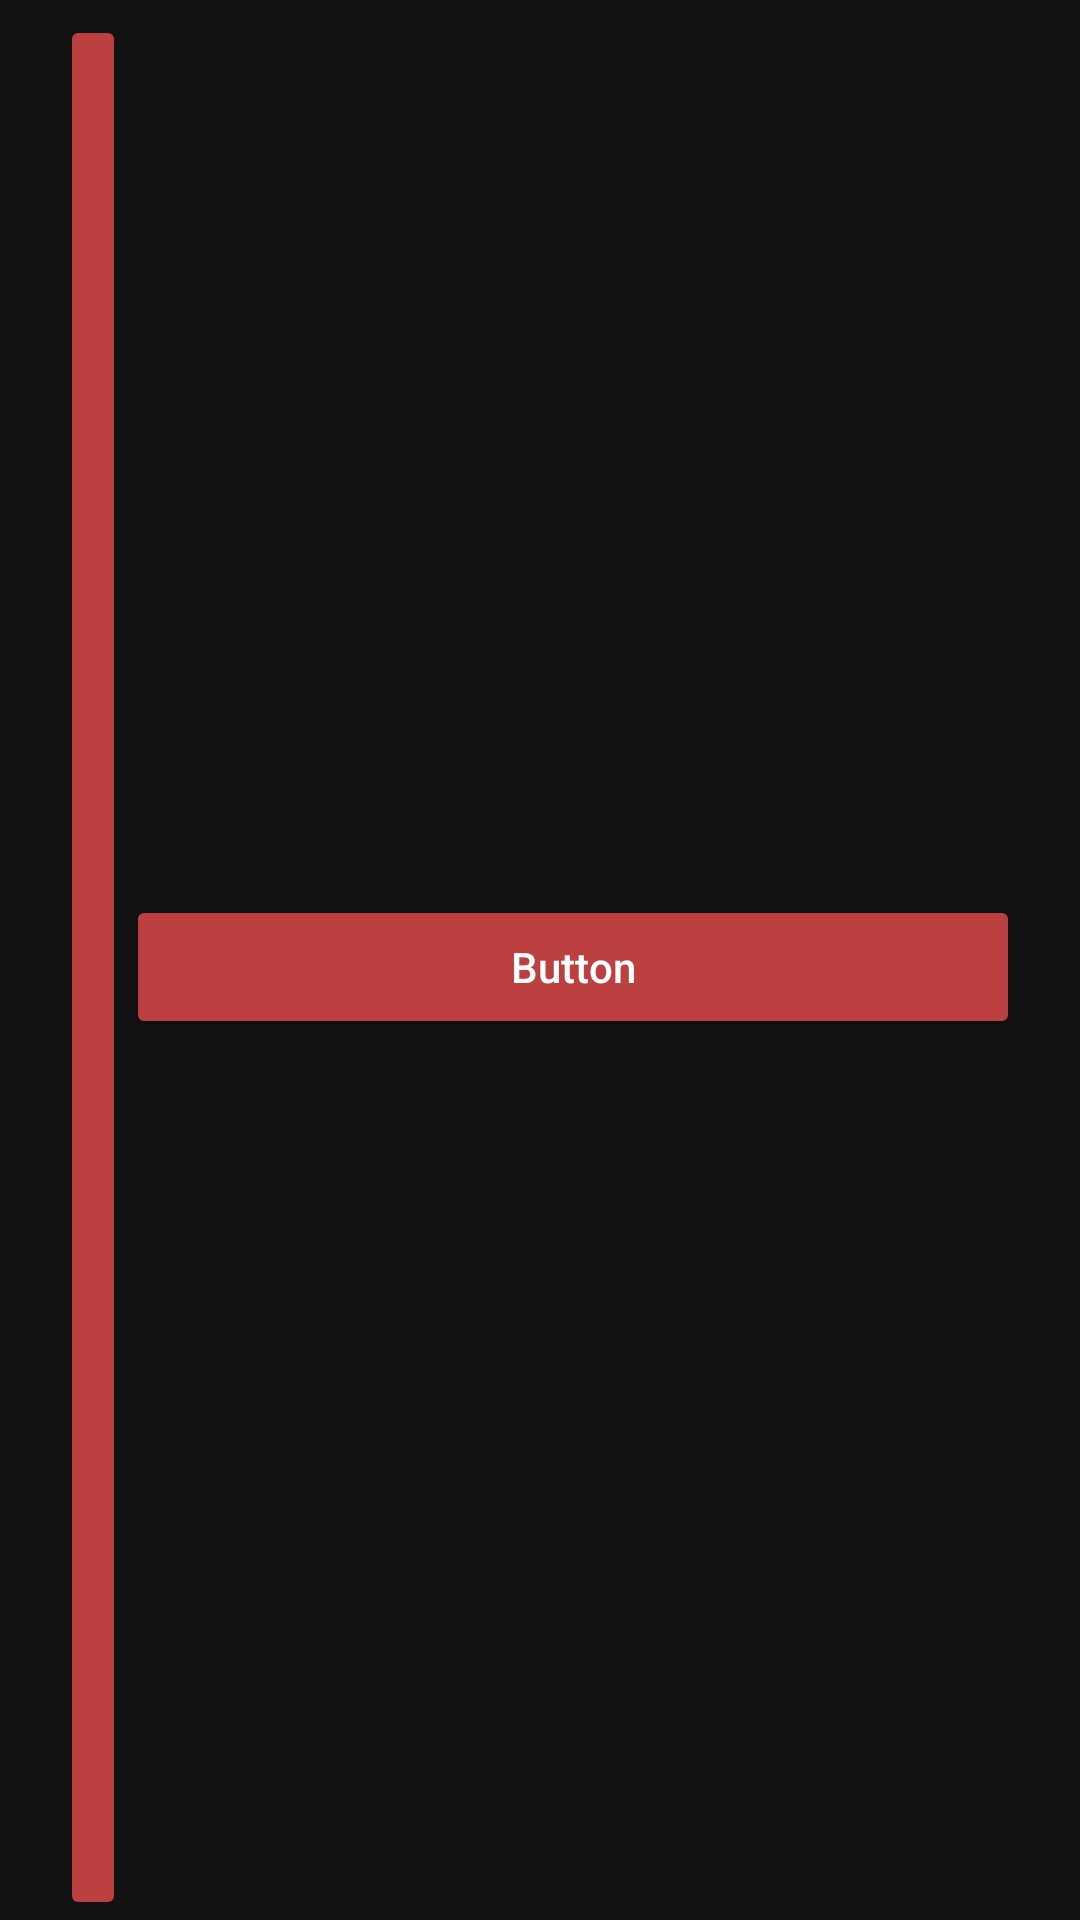

Here is an Android app screen rendered from its layout file. Give the layout XML and the strings, colors and styles it references.
<!-- AndroidManifest.xml: application theme Theme.ToDoApp -->
<!-- res/layout/single_list_block.xml -->
<?xml version="1.0" encoding="utf-8"?>
<androidx.constraintlayout.widget.ConstraintLayout xmlns:android="http://schemas.android.com/apk/res/android"
    xmlns:app="http://schemas.android.com/apk/res-auto"
    xmlns:tools="http://schemas.android.com/tools"
    android:layout_width="match_parent"
    android:layout_height="wrap_content"
    android:paddingLeft="20dp"
    android:paddingTop="5dp"
    android:paddingRight="20dp">

    <LinearLayout
        android:id="@+id/layoutList"
        android:layout_width="match_parent"
        android:layout_height="match_parent"
        android:orientation="horizontal"
        app:layout_constraintBottom_toBottomOf="parent"
        app:layout_constraintEnd_toEndOf="parent"
        app:layout_constraintStart_toStartOf="parent"
        app:layout_constraintTop_toTopOf="parent">

        <ImageButton
            android:id="@+id/btnSingleListDelete"
            android:layout_width="wrap_content"
            android:layout_height="match_parent"
            android:layout_gravity="center"
            android:layout_weight="1"
            android:backgroundTint="#BC4040"
            app:srcCompat="@drawable/ic_list_delete" />

        <androidx.appcompat.widget.AppCompatButton
            android:id="@+id/btnSingleListSelect"
            android:layout_width="match_parent"
            android:layout_height="wrap_content"
            android:layout_gravity="center"
            android:layout_weight="10"
            android:backgroundTint="#BC4040"
            android:text="Button"
            android:textAllCaps="false" />
    </LinearLayout>
</androidx.constraintlayout.widget.ConstraintLayout>
<!-- resources referenced by this layout -->
<resources>
  <style name="Theme.ToDoApp" parent="Theme.MaterialComponents.NoActionBar">
          
          <item name="colorPrimary">@color/purple_500</item>
          <item name="colorPrimaryVariant">@color/customDark</item>
          <item name="colorOnPrimary">@color/customWhite</item>
          
          <item name="colorSecondary">@color/customBlue</item>
          <item name="colorSecondaryVariant">@color/teal_700</item>
          <item name="colorOnSecondary">@color/black</item>
          
          <item name="android:statusBarColor" tools:targetApi="l">?attr/colorPrimaryVariant</item>
          
      </style>
  <color name="purple_500">#FF6200EE</color>
  <color name="customDark">#3C3832</color>
  <color name="customWhite">#FAF3DD</color>
  <color name="customBlue">#477998</color>
  <color name="teal_700">#FF018786</color>
  <color name="black">#FF000000</color>
</resources>
